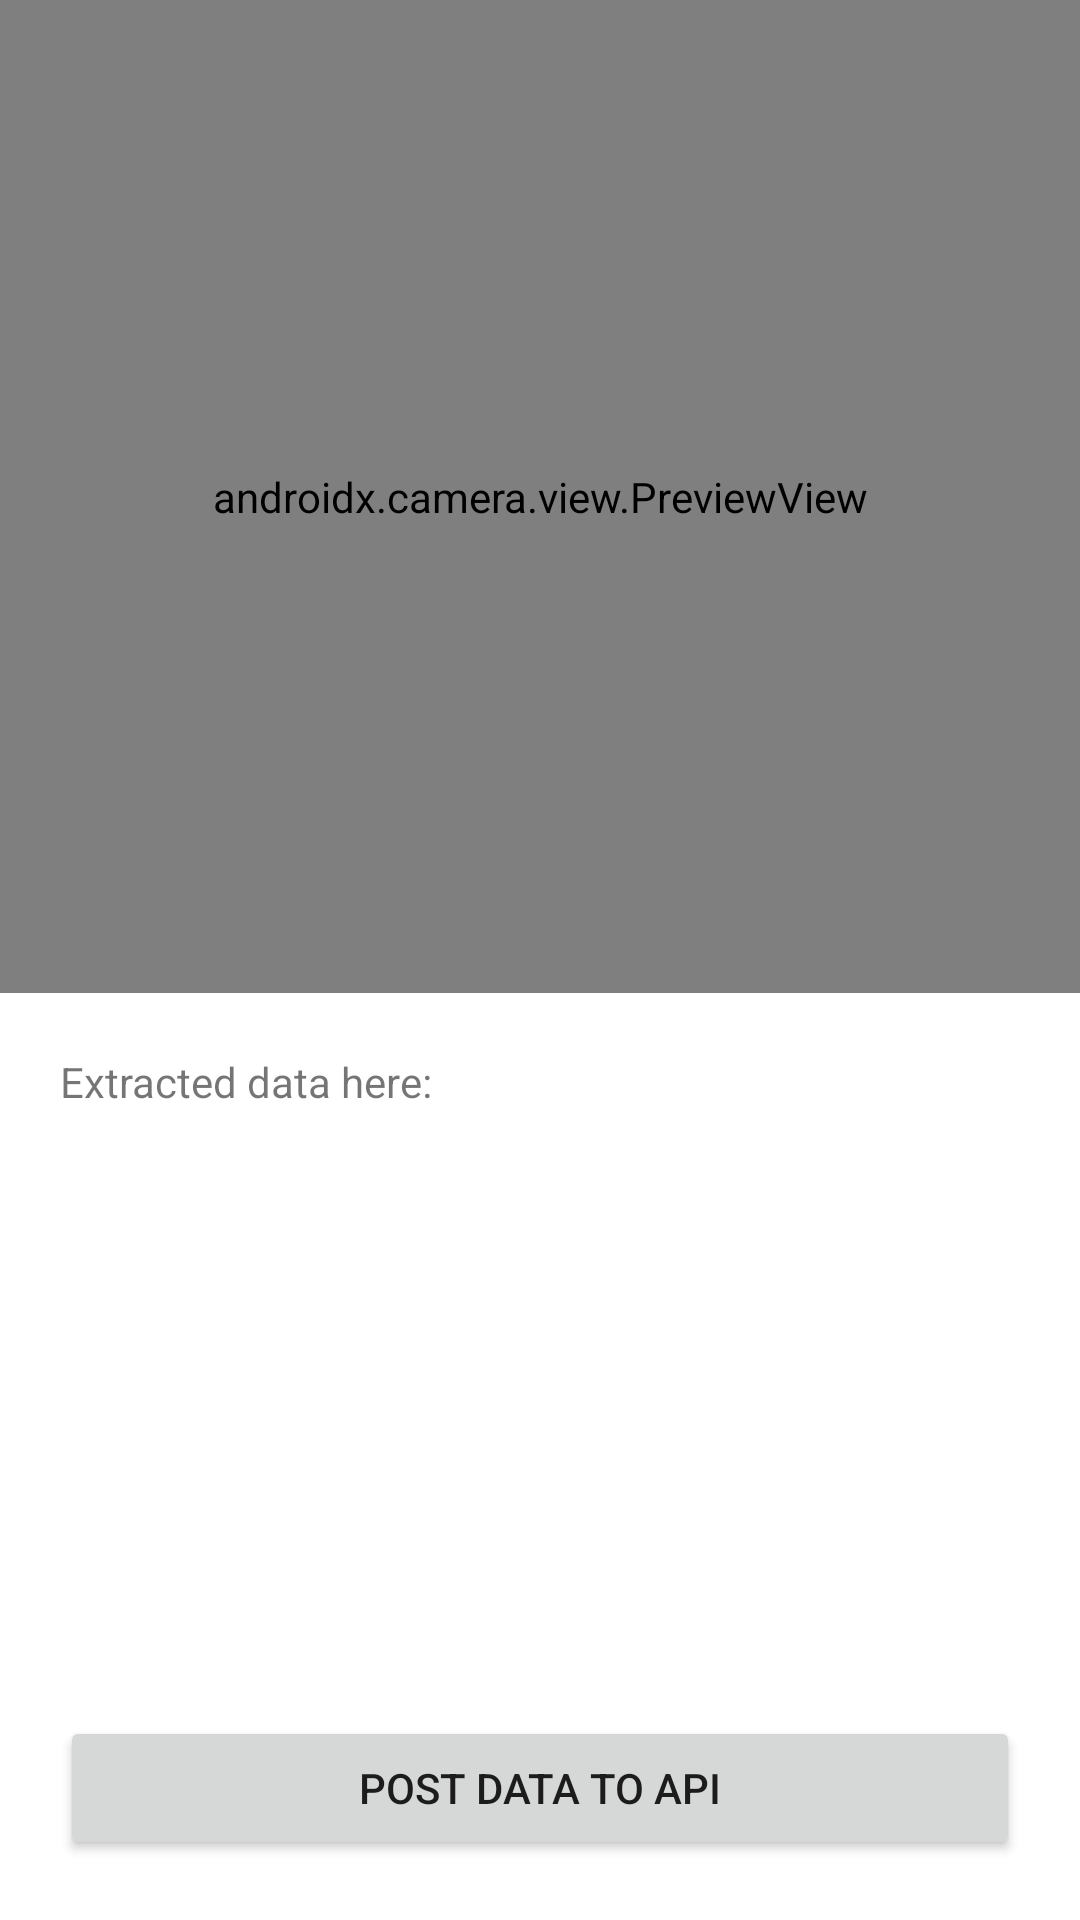

Reconstruct the res/layout file that produces this screen, plus the resources it refers to.
<!-- AndroidManifest.xml: application theme Theme.PowerPod -->
<!-- res/layout/activity_qrcode.xml -->
<?xml version="1.0" encoding="utf-8"?>
<layout xmlns:android="http://schemas.android.com/apk/res/android"
    xmlns:app="http://schemas.android.com/apk/res-auto"
    xmlns:tools="http://schemas.android.com/tools"
    tools:context=".ui.QRCodeActivity">
    <LinearLayout
        android:layout_width="match_parent"
        android:layout_height="match_parent"
        android:orientation="vertical">
        <androidx.camera.view.PreviewView
            android:id="@+id/camera_preview"
            android:layout_width="match_parent"
            android:layout_height="0dp"
            android:layout_weight="1.5"
            app:layout_constraintDimensionRatio="16:9" />
        <TextView
            android:layout_width="match_parent"
            android:layout_height="0dp"
            android:layout_weight="1"
            android:padding="20dp"
            android:text="Extracted data here: "
            android:id="@+id/tv_data"
            />
        <Button
            android:layout_width="match_parent"
            android:layout_height="wrap_content"
            android:text="Post Data to API"
            android:layout_margin="20dp"
            android:id="@+id/btn_post_data"/>
    </LinearLayout>
</layout>
<!-- resources referenced by this layout -->
<resources>
  <style name="Theme.PowerPod" parent="Theme.MaterialComponents.DayNight.DarkActionBar">
          
          <item name="colorPrimary">@color/purple_500</item>
          <item name="colorPrimaryVariant">@color/purple_700</item>
          <item name="colorOnPrimary">@color/white</item>
          
          <item name="colorSecondary">@color/teal_200</item>
          <item name="colorSecondaryVariant">@color/teal_700</item>
          <item name="colorOnSecondary">@color/black</item>
          
          <item name="android:statusBarColor">?attr/colorPrimaryVariant</item>
          
      </style>
  <!-- not gathered from this repository: default colours our renderer supplied (Android Studio template values) -->
  <color name="purple_500">#FF6200EE</color>
  <color name="purple_700">#FF3700B3</color>
  <color name="teal_200">#FF03DAC5</color>
  <color name="teal_700">#FF018786</color>
  <color name="black">#FF000000</color>
  <color name="white">#FFFFFFFF</color>
</resources>
